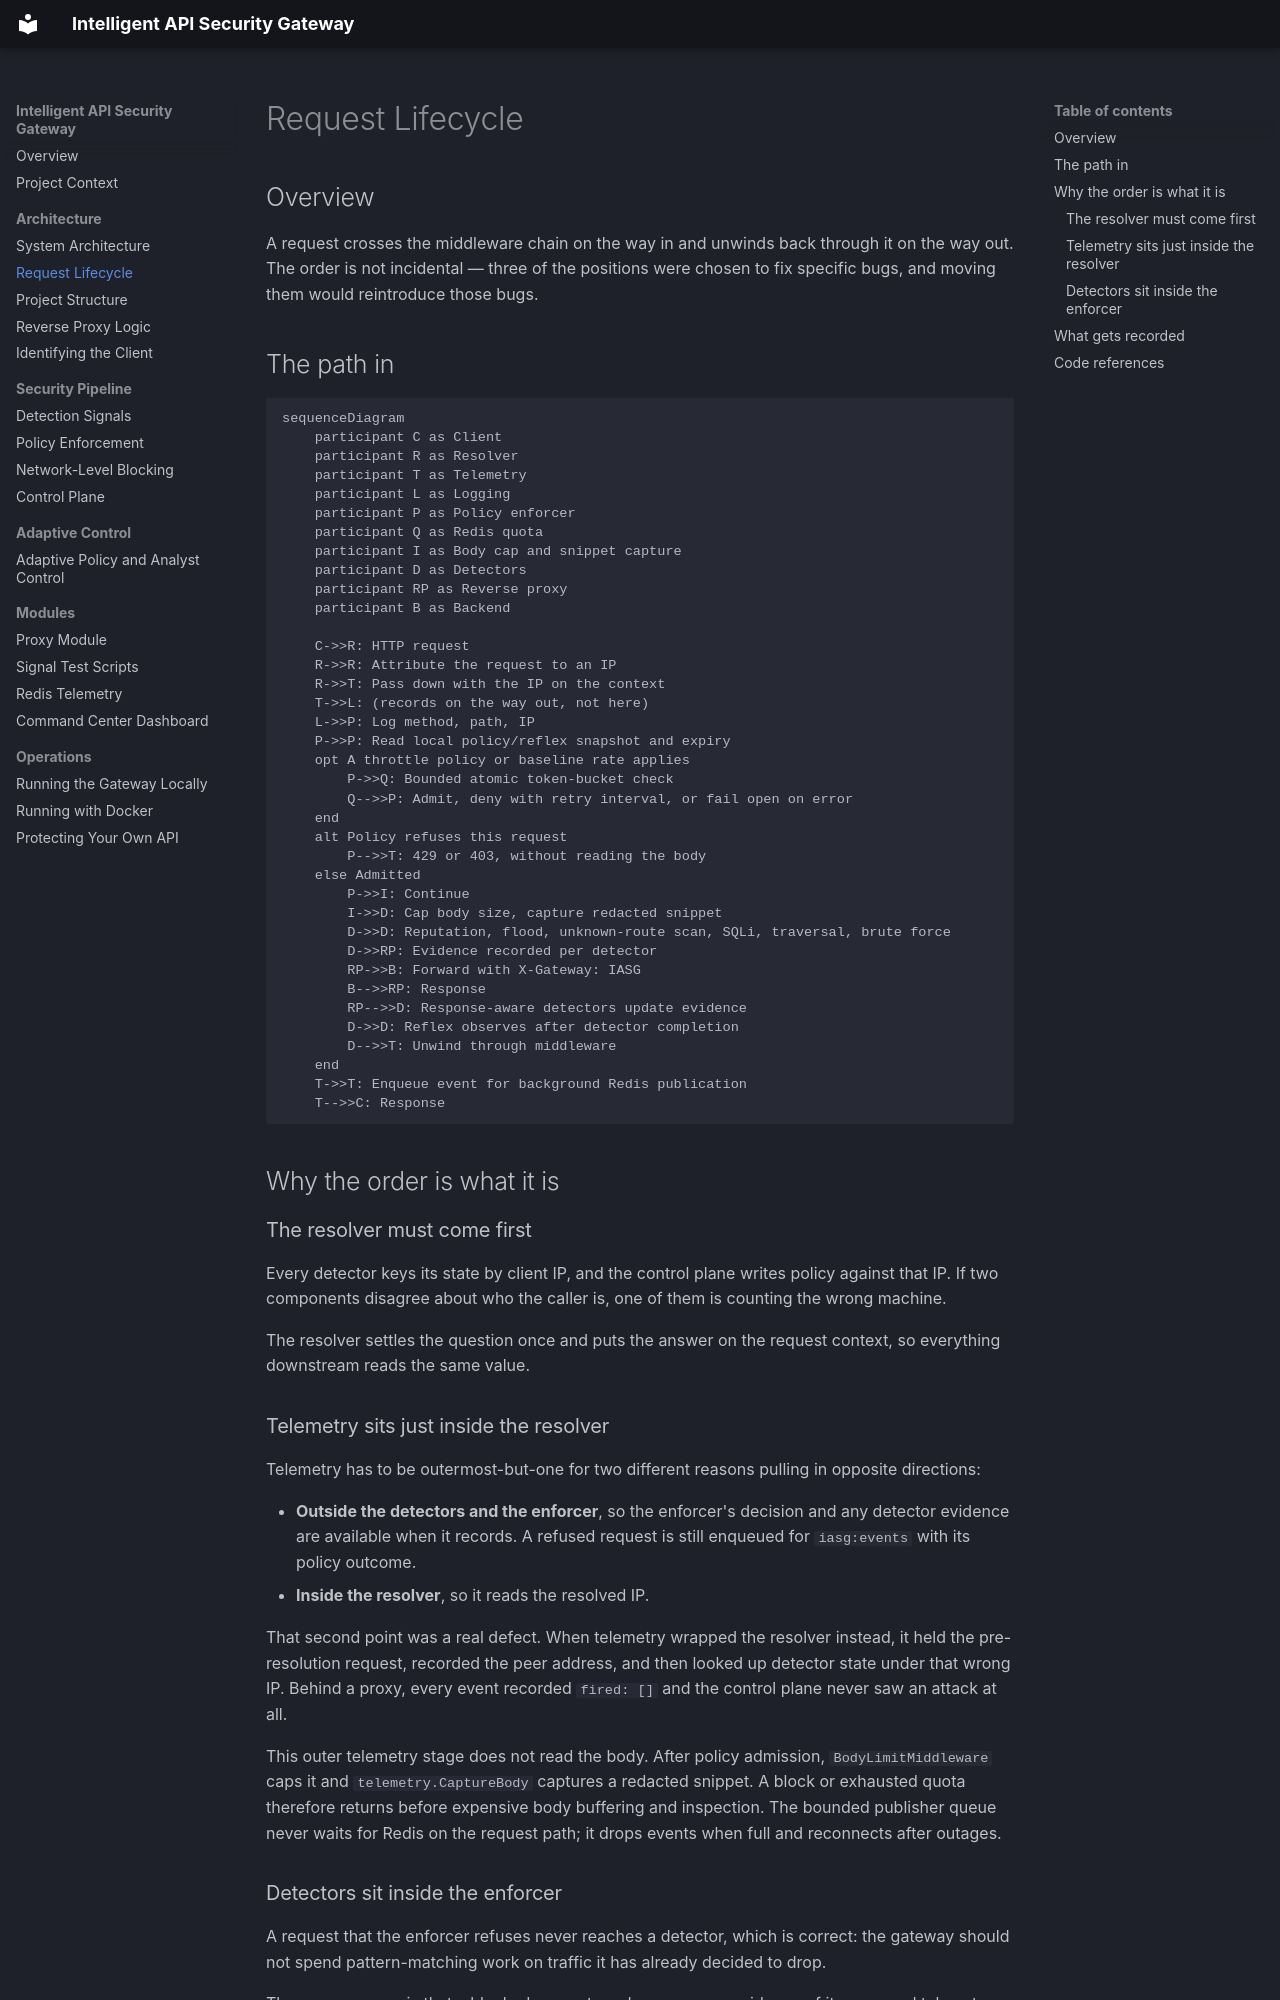

repository: Adnan-Safdari/Intelligent_API_Security_Gateway · page: request-lifecycle/index.html · generator: mkdocs

# Request Lifecycle

## Overview

A request crosses the middleware chain on the way in and unwinds back through it
on the way out. The order is not incidental — three of the positions were
chosen to fix specific bugs, and moving them would reintroduce those bugs.

## The path in

```mermaid
sequenceDiagram
    participant C as Client
    participant R as Resolver
    participant T as Telemetry
    participant L as Logging
    participant P as Policy enforcer
    participant Q as Redis quota
    participant I as Body cap and snippet capture
    participant D as Detectors
    participant RP as Reverse proxy
    participant B as Backend

    C->>R: HTTP request
    R->>R: Attribute the request to an IP
    R->>T: Pass down with the IP on the context
    T->>L: (records on the way out, not here)
    L->>P: Log method, path, IP
    P->>P: Read local policy/reflex snapshot and expiry
    opt A throttle policy or baseline rate applies
        P->>Q: Bounded atomic token-bucket check
        Q-->>P: Admit, deny with retry interval, or fail open on error
    end
    alt Policy refuses this request
        P-->>T: 429 or 403, without reading the body
    else Admitted
        P->>I: Continue
        I->>D: Cap body size, capture redacted snippet
        D->>D: Reputation, flood, unknown-route scan, SQLi, traversal, brute force
        D->>RP: Evidence recorded per detector
        RP->>B: Forward with X-Gateway: IASG
        B-->>RP: Response
        RP-->>D: Response-aware detectors update evidence
        D->>D: Reflex observes after detector completion
        D-->>T: Unwind through middleware
    end
    T->>T: Enqueue event for background Redis publication
    T-->>C: Response
```

## Why the order is what it is

### The resolver must come first

Every detector keys its state by client IP, and the control plane writes policy
against that IP. If two components disagree about who the caller is, one of
them is counting the wrong machine.

The resolver settles the question once and puts the answer on the request
context, so everything downstream reads the same value.

### Telemetry sits just inside the resolver

Telemetry has to be outermost-but-one for two different reasons pulling in
opposite directions:

- **Outside the detectors and the enforcer**, so the enforcer's decision and
  any detector evidence are available when it records. A refused request is
  still enqueued for `iasg:events` with its policy outcome.
- **Inside the resolver**, so it reads the resolved IP.

That second point was a real defect. When telemetry wrapped the resolver
instead, it held the pre-resolution request, recorded the peer address, and
then looked up detector state under that wrong IP. Behind a proxy, every event
recorded `fired: []` and the control plane never saw an attack at all.

This outer telemetry stage does not read the body. After policy admission,
`BodyLimitMiddleware` caps it and `telemetry.CaptureBody` captures a redacted
snippet. A block or exhausted quota therefore returns before expensive body
buffering and inspection. The bounded publisher queue never waits for Redis
on the request path; it drops events when full and reconnects after outages.
